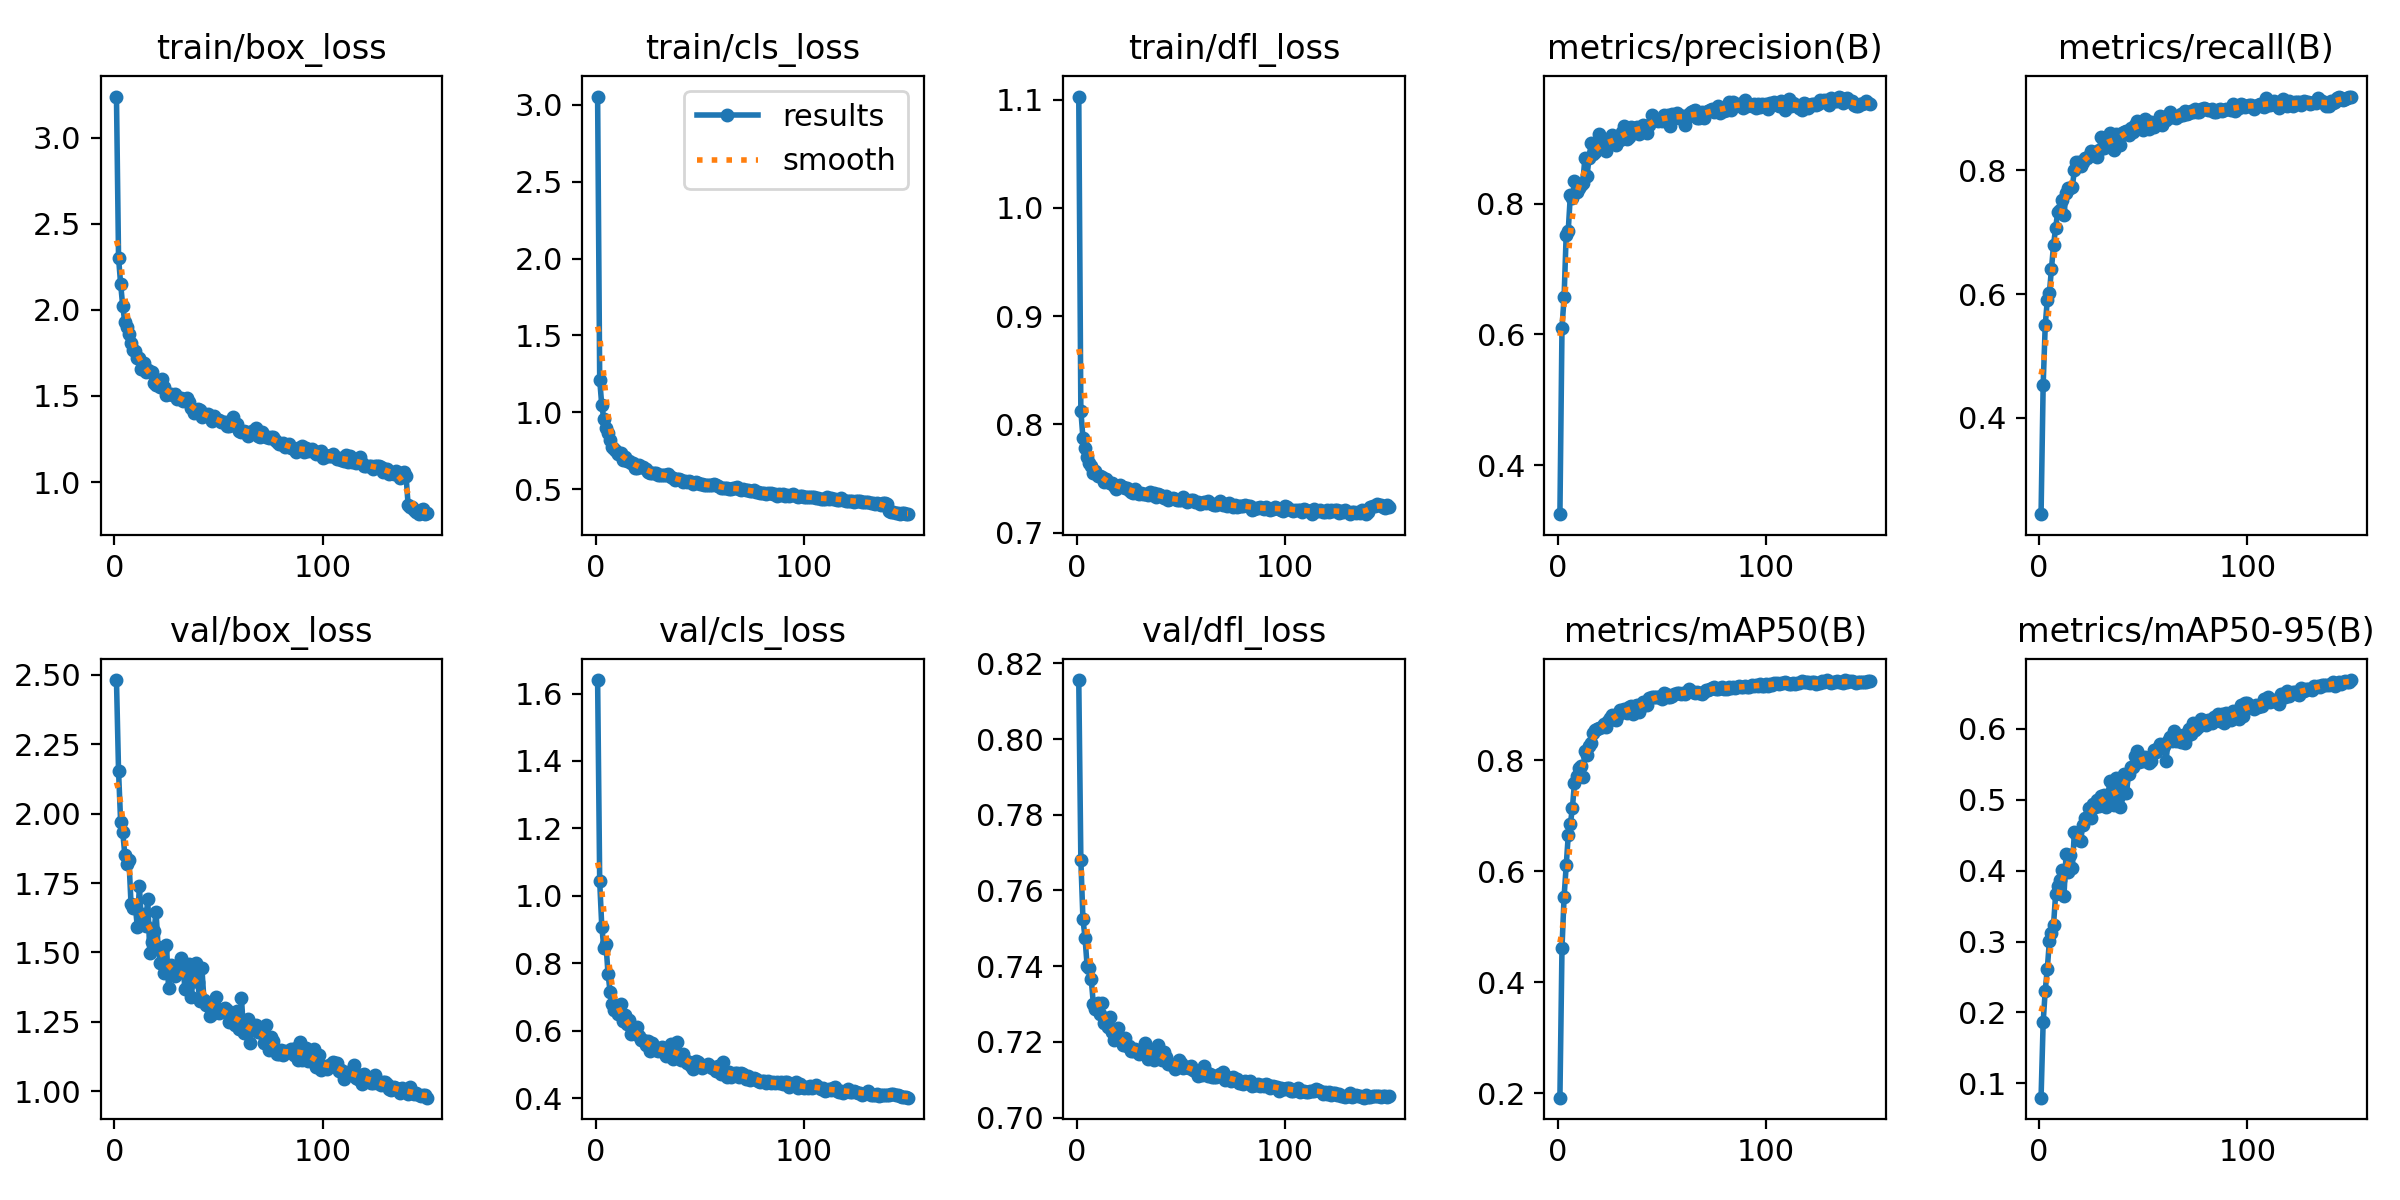

Values plotted in this chart, from the file beside it:
epoch, time, train/box_loss, train/cls_loss, train/dfl_loss, metrics/precision(B), metrics/recall(B), metrics/mAP50(B), metrics/mAP50-95(B), val/box_loss, val/cls_loss, val/dfl_loss, lr/pg0, lr/pg1, lr/pg2
1, 17.03, 3.238, 3.053, 1.103, 0.3255, 0.2439, 0.1922, 0.0797, 2.481, 1.64, 0.8156, 0.0002969, 0.0002969, 0.0002969
2, 32.13, 2.303, 1.212, 0.8126, 0.6106, 0.4524, 0.4625, 0.1858, 2.154, 1.043, 0.7681, 0.000596, 0.000596, 0.000596
3, 47.27, 2.15, 1.046, 0.7876, 0.6565, 0.5493, 0.5536, 0.2309, 1.97, 0.9084, 0.7525, 0.000891, 0.000891, 0.000891
4, 62.94, 2.022, 0.9582, 0.778, 0.7516, 0.5906, 0.6102, 0.2616, 1.935, 0.8455, 0.7475, 0.000891, 0.000891, 0.000891
5, 78.09, 1.928, 0.8982, 0.7697, 0.7587, 0.6022, 0.6642, 0.301, 1.853, 0.8579, 0.7402, 0.000885, 0.000885, 0.000885
6, 93.04, 1.898, 0.8647, 0.7643, 0.8126, 0.6402, 0.6844, 0.3118, 1.82, 0.7684, 0.7396, 0.000879, 0.000879, 0.000879
7, 108.1, 1.862, 0.8216, 0.7618, 0.8086, 0.6797, 0.7138, 0.324, 1.832, 0.7161, 0.7365, 0.000873, 0.000873, 0.000873
8, 123, 1.809, 0.7752, 0.7549, 0.8352, 0.7072, 0.7595, 0.3673, 1.673, 0.6797, 0.73, 0.000867, 0.000867, 0.000867
9, 138, 1.769, 0.7627, 0.7567, 0.8169, 0.7327, 0.7708, 0.3778, 1.659, 0.6623, 0.7288, 0.000861, 0.000861, 0.000861
10, 153, 1.764, 0.751, 0.7526, 0.8238, 0.7365, 0.786, 0.3866, 1.672, 0.6637, 0.7303, 0.000855, 0.000855, 0.000855
11, 167.9, 1.721, 0.7315, 0.7523, 0.8283, 0.7518, 0.789, 0.4011, 1.592, 0.6507, 0.7274, 0.000849, 0.000849, 0.000849
12, 182.9, 1.718, 0.7374, 0.7511, 0.832, 0.7281, 0.7691, 0.3647, 1.738, 0.678, 0.7303, 0.000843, 0.000843, 0.000843
13, 197.8, 1.656, 0.6937, 0.7469, 0.87, 0.7631, 0.8164, 0.4229, 1.606, 0.6275, 0.7251, 0.000837, 0.000837, 0.000837
14, 212.9, 1.689, 0.7071, 0.7493, 0.8421, 0.771, 0.8093, 0.3979, 1.64, 0.647, 0.7252, 0.000831, 0.000831, 0.000831
15, 227.7, 1.641, 0.6872, 0.747, 0.8698, 0.7715, 0.8252, 0.4227, 1.597, 0.62, 0.7239, 0.000825, 0.000825, 0.000825
16, 242.5, 1.648, 0.6845, 0.7461, 0.892, 0.7737, 0.8307, 0.4041, 1.693, 0.6331, 0.7265, 0.000819, 0.000819, 0.000819
17, 257.2, 1.636, 0.673, 0.7458, 0.8762, 0.8001, 0.848, 0.4546, 1.499, 0.5914, 0.7226, 0.000813, 0.000813, 0.000813
18, 272.1, 1.638, 0.6705, 0.7433, 0.8782, 0.8137, 0.8548, 0.4512, 1.538, 0.5919, 0.7204, 0.000807, 0.000807, 0.000807
19, 286.9, 1.577, 0.642, 0.7399, 0.8865, 0.813, 0.8565, 0.4431, 1.578, 0.5978, 0.7208, 0.000801, 0.000801, 0.000801
20, 301.6, 1.563, 0.6371, 0.7422, 0.9062, 0.8075, 0.8575, 0.4424, 1.645, 0.6118, 0.7236, 0.000795, 0.000795, 0.000795
21, 316.4, 1.573, 0.656, 0.7441, 0.8859, 0.8132, 0.8594, 0.4638, 1.519, 0.5847, 0.7209, 0.000789, 0.000789, 0.000789
22, 331.8, 1.554, 0.6436, 0.7421, 0.8919, 0.8206, 0.8652, 0.4736, 1.463, 0.5715, 0.7192, 0.000783, 0.000783, 0.000783
23, 346.9, 1.599, 0.6484, 0.7412, 0.8805, 0.8206, 0.8595, 0.4738, 1.505, 0.5734, 0.721, 0.000777, 0.000777, 0.000777
24, 361.8, 1.552, 0.6313, 0.7414, 0.8989, 0.8226, 0.8702, 0.4885, 1.425, 0.5566, 0.7189, 0.000771, 0.000771, 0.000771
25, 376.8, 1.508, 0.6154, 0.7391, 0.8914, 0.8314, 0.8754, 0.4737, 1.527, 0.5694, 0.719, 0.000765, 0.000765, 0.000765
26, 391.5, 1.512, 0.6057, 0.7374, 0.9043, 0.8299, 0.8809, 0.4945, 1.374, 0.5407, 0.7176, 0.000759, 0.000759, 0.000759
27, 406.5, 1.513, 0.6089, 0.7368, 0.8949, 0.8288, 0.8739, 0.49, 1.457, 0.5633, 0.7176, 0.000753, 0.000753, 0.000753
28, 421.2, 1.504, 0.6077, 0.7401, 0.8896, 0.8214, 0.8714, 0.4991, 1.431, 0.5545, 0.7183, 0.000747, 0.000747, 0.000747
29, 436.2, 1.513, 0.6067, 0.737, 0.9027, 0.8331, 0.881, 0.4911, 1.417, 0.5436, 0.7177, 0.000741, 0.000741, 0.000741
30, 450.9, 1.483, 0.5953, 0.7361, 0.8966, 0.8541, 0.8903, 0.5052, 1.426, 0.5384, 0.7169, 0.000735, 0.000735, 0.000735
31, 466.1, 1.489, 0.5939, 0.7362, 0.9089, 0.8367, 0.889, 0.5071, 1.429, 0.5422, 0.7177, 0.000729, 0.000729, 0.000729
32, 481, 1.488, 0.592, 0.7361, 0.919, 0.8509, 0.8913, 0.4892, 1.48, 0.5507, 0.7176, 0.000723, 0.000723, 0.000723
33, 495.8, 1.47, 0.5923, 0.7357, 0.8979, 0.8414, 0.8845, 0.4992, 1.433, 0.5463, 0.7197, 0.000717, 0.000717, 0.000717
34, 510.4, 1.481, 0.5916, 0.735, 0.9013, 0.8604, 0.896, 0.5266, 1.368, 0.5258, 0.7154, 0.000711, 0.000711, 0.000711
35, 525.4, 1.489, 0.6009, 0.7374, 0.9175, 0.8465, 0.8982, 0.5127, 1.376, 0.5321, 0.7171, 0.000705, 0.000705, 0.000705
36, 540.1, 1.463, 0.583, 0.7351, 0.9127, 0.8327, 0.8825, 0.4932, 1.459, 0.5599, 0.7179, 0.000699, 0.000699, 0.000699
37, 554.8, 1.428, 0.5735, 0.7363, 0.9158, 0.8592, 0.8982, 0.5302, 1.339, 0.515, 0.7153, 0.000693, 0.000693, 0.000693
38, 569.7, 1.399, 0.559, 0.7331, 0.9173, 0.8566, 0.8993, 0.5022, 1.451, 0.5383, 0.7164, 0.000687, 0.000687, 0.000687
39, 584.7, 1.408, 0.5678, 0.7358, 0.9056, 0.8406, 0.8873, 0.4903, 1.462, 0.5662, 0.7192, 0.000681, 0.000681, 0.000681
40, 599.4, 1.425, 0.5689, 0.7348, 0.9136, 0.8599, 0.8959, 0.5179, 1.394, 0.5316, 0.717, 0.000675, 0.000675, 0.000675
41, 614.1, 1.417, 0.5626, 0.7335, 0.9197, 0.8628, 0.9046, 0.5362, 1.327, 0.5135, 0.7153, 0.000669, 0.000669, 0.000669
42, 629.1, 1.377, 0.5478, 0.7319, 0.9149, 0.8639, 0.9036, 0.5098, 1.445, 0.5311, 0.7172, 0.000663, 0.000663, 0.000663
43, 643.7, 1.392, 0.5558, 0.7334, 0.9072, 0.8569, 0.8987, 0.5364, 1.329, 0.5136, 0.716, 0.000657, 0.000657, 0.000657
44, 658.6, 1.391, 0.55, 0.7305, 0.9203, 0.8693, 0.9115, 0.5469, 1.31, 0.5028, 0.7141, 0.000651, 0.000651, 0.000651
45, 673.5, 1.394, 0.5522, 0.7306, 0.9353, 0.8622, 0.9142, 0.5456, 1.317, 0.508, 0.7141, 0.000645, 0.000645, 0.000645
46, 688.2, 1.377, 0.545, 0.7322, 0.9298, 0.8735, 0.914, 0.562, 1.271, 0.4942, 0.7138, 0.000639, 0.000639, 0.000639
47, 703.1, 1.357, 0.5365, 0.7309, 0.9286, 0.8797, 0.9134, 0.5685, 1.28, 0.4866, 0.7129, 0.000633, 0.000633, 0.000633
48, 718.5, 1.383, 0.5447, 0.7303, 0.9268, 0.8767, 0.913, 0.5533, 1.312, 0.5099, 0.7139, 0.000627, 0.000627, 0.000627
49, 733.3, 1.366, 0.5406, 0.7298, 0.9271, 0.8697, 0.9136, 0.5556, 1.339, 0.5065, 0.7152, 0.000621, 0.000621, 0.000621
50, 748.1, 1.359, 0.5368, 0.7299, 0.9259, 0.865, 0.9105, 0.5552, 1.283, 0.4972, 0.7143, 0.000615, 0.000615, 0.000615
51, 762.8, 1.349, 0.537, 0.733, 0.9347, 0.8829, 0.9215, 0.5608, 1.288, 0.4896, 0.7131, 0.000609, 0.000609, 0.000609
52, 777.5, 1.347, 0.5294, 0.7302, 0.9314, 0.8807, 0.9185, 0.5562, 1.297, 0.4939, 0.7134, 0.000603, 0.000603, 0.000603
53, 792.3, 1.35, 0.5295, 0.728, 0.9357, 0.8663, 0.9135, 0.5518, 1.302, 0.4951, 0.7133, 0.000597, 0.000597, 0.000597
54, 807, 1.323, 0.5258, 0.7294, 0.9187, 0.8779, 0.9138, 0.5548, 1.293, 0.5005, 0.713, 0.000591, 0.000591, 0.000591
55, 821.7, 1.328, 0.5268, 0.7297, 0.9362, 0.87, 0.9161, 0.5701, 1.25, 0.494, 0.7137, 0.000585, 0.000585, 0.000585
56, 836.5, 1.334, 0.5253, 0.7297, 0.9358, 0.8775, 0.9186, 0.5678, 1.259, 0.4889, 0.7127, 0.000579, 0.000579, 0.000579
57, 851.5, 1.379, 0.5377, 0.7285, 0.9382, 0.877, 0.9205, 0.5735, 1.275, 0.4881, 0.7123, 0.000573, 0.000573, 0.000573
58, 866.5, 1.335, 0.526, 0.7282, 0.931, 0.8875, 0.9213, 0.5783, 1.238, 0.481, 0.7109, 0.000567, 0.000567, 0.000567
59, 881.5, 1.339, 0.5241, 0.7265, 0.9331, 0.8729, 0.9182, 0.5728, 1.29, 0.4949, 0.7119, 0.000561, 0.000561, 0.000561
60, 896.2, 1.299, 0.5096, 0.7277, 0.9333, 0.8868, 0.9202, 0.5759, 1.223, 0.4717, 0.7112, 0.000555, 0.000555, 0.000555
... 90 more rows
